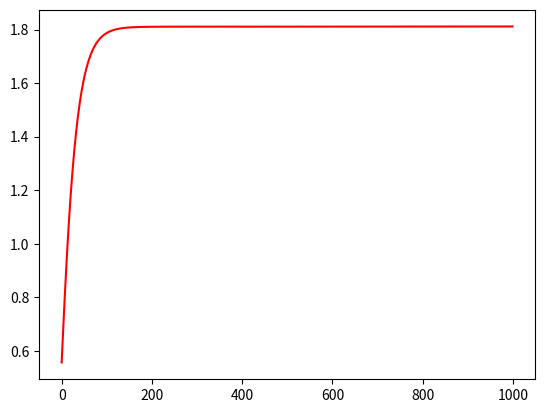

Source code (Python):
import numpy as np
import matplotlib.pyplot as plt



def generate_binary_data(bias = True):
    '''
    Generates two classes of points
    Note: axis are set between -3 and 3 on both axis
    Note: Labels (-1, 1)
    '''
    n_points = 100
    mA = np.array([ 1.3, 0.5])
    mB = np.array([-1.2, -0.5])
    sigmaA = 0.5
    sigmaB = 0.5

    x = np.zeros([3, n_points*2])
    x[0,:n_points] = np.random.randn(1, n_points) * sigmaA + mA[0]
    x[1,:n_points] = np.random.randn(1, n_points) * sigmaA + mA[1]
    x[2,:n_points] = 1
    x[0,n_points:] = np.random.randn(1, n_points) * sigmaB + mB[0]
    x[1,n_points:] = np.random.randn(1, n_points) * sigmaB + mB[1]
    x[2,n_points:] = -1

    # shuffle columns in x
    X = np.zeros([3, n_points*2])
    Y = np.zeros([1, n_points*2])
    idx = np.random.permutation(n_points*2)
    for i in idx:
        X[:2,i] = x[:2,i]
        X[2,i] = 1 if bias == True else 0 # used later on as bias term multipyer
        Y[0,i] = x[2,i]

    Y = Y.astype(int)

    return X, Y

def plot_classes(X, Y):
        # force axis for "real-time" update in learning step
        # plt.axis([-3, 3, -3, 3])
        plt.grid(True)
        plt.scatter(X[0,:], X[1,:], c=Y[0,:])
        plt.show()


def line(W, x):
        #k = -(W.T[2]/W.T[1])/(W.T[2]/W.T[0])
        k = -(W.T[0]/W.T[1])
        m = -W.T[2]/W.T[1]
        return k*x+m

def draw_line(W, X):
    x = [-4, 4]
    y = [line(W, x[0]), line(W, x[1])]
    plt.plot(x, y)
    plt.pause(0.01)
    plt.show()

def plot_cost(cost, epochs):
    x = np.arange(0, epochs)

    plt.plot(x, cost, 'r')
    plt.pause(2)
    plt.show()


def generate_weights(X):
        W = np.random.normal(0, 0.01, (1, X.shape[0]))
        if X[2,0] == 0:
           W.T[2] = 0
        return W



'''
Perceptron Learning
'''

def compute_cost(W, X, Y, delta_rule=True):
    if delta_rule:
        e = Y-np.dot(W, X)
        return np.mean(e*e)/2
    else: 
        return np.mean(np.dot(W,X)-Y)



def weigth_update(X, Y, W, T, eta, delta_rule=False):
        if not delta_rule:
                dW = eta * np.dot(T-Y, X.T)
                #dW = -eta * np.dot(Y-T, X.T)
        else:
                e = T - np.dot(W, X)
                dW = eta * np.dot(e, X.T)
                #dW = -eta * np.dot((np.dot(W, X) - T), X.T)
        return dW

def perceptron(X, Y, W, eta, n_epochs, delta_rule=False, use_batch=True):

    cost = []

    for i in range(0, n_epochs):
        if use_batch:
            T = np.dot(W, X)
            T = np.where(T > 0, 1, -1)
            W +=weigth_update(X, Y, W, T, eta, delta_rule)
        else:
            for i in range(X.shape[1]):
                x = X[:,i,None]
                y = Y[:,i,None]
                T = np.dot(W, x)
                T = np.where(T > 0, 1, -1)
                W += weigth_update(x, y, W, T, eta, delta_rule)
        print("Error:", compute_cost(W, X, Y, delta_rule))
        cost.append(compute_cost(W, X, Y, delta_rule))
        # plot_classes(X, Y)
        # draw_line(W, X)
        # plt.clf()
        # print(W)
    plt.clf()
    # plot_classes(X, Y)
    plot_cost(cost, n_epochs)

plt.ion()
plt.show()

X, Y = generate_binary_data(bias = True)
W = generate_weights(X)
#perceptron_W = W.copy()
#perceptron(X, Y, W, 0.01, 4, delta_rule=False, use_batch=False)
delta_W = W.copy()
perceptron(X, Y, delta_W, 0.0001, 1000, delta_rule=True, use_batch=True)

plt.show(block=True)
